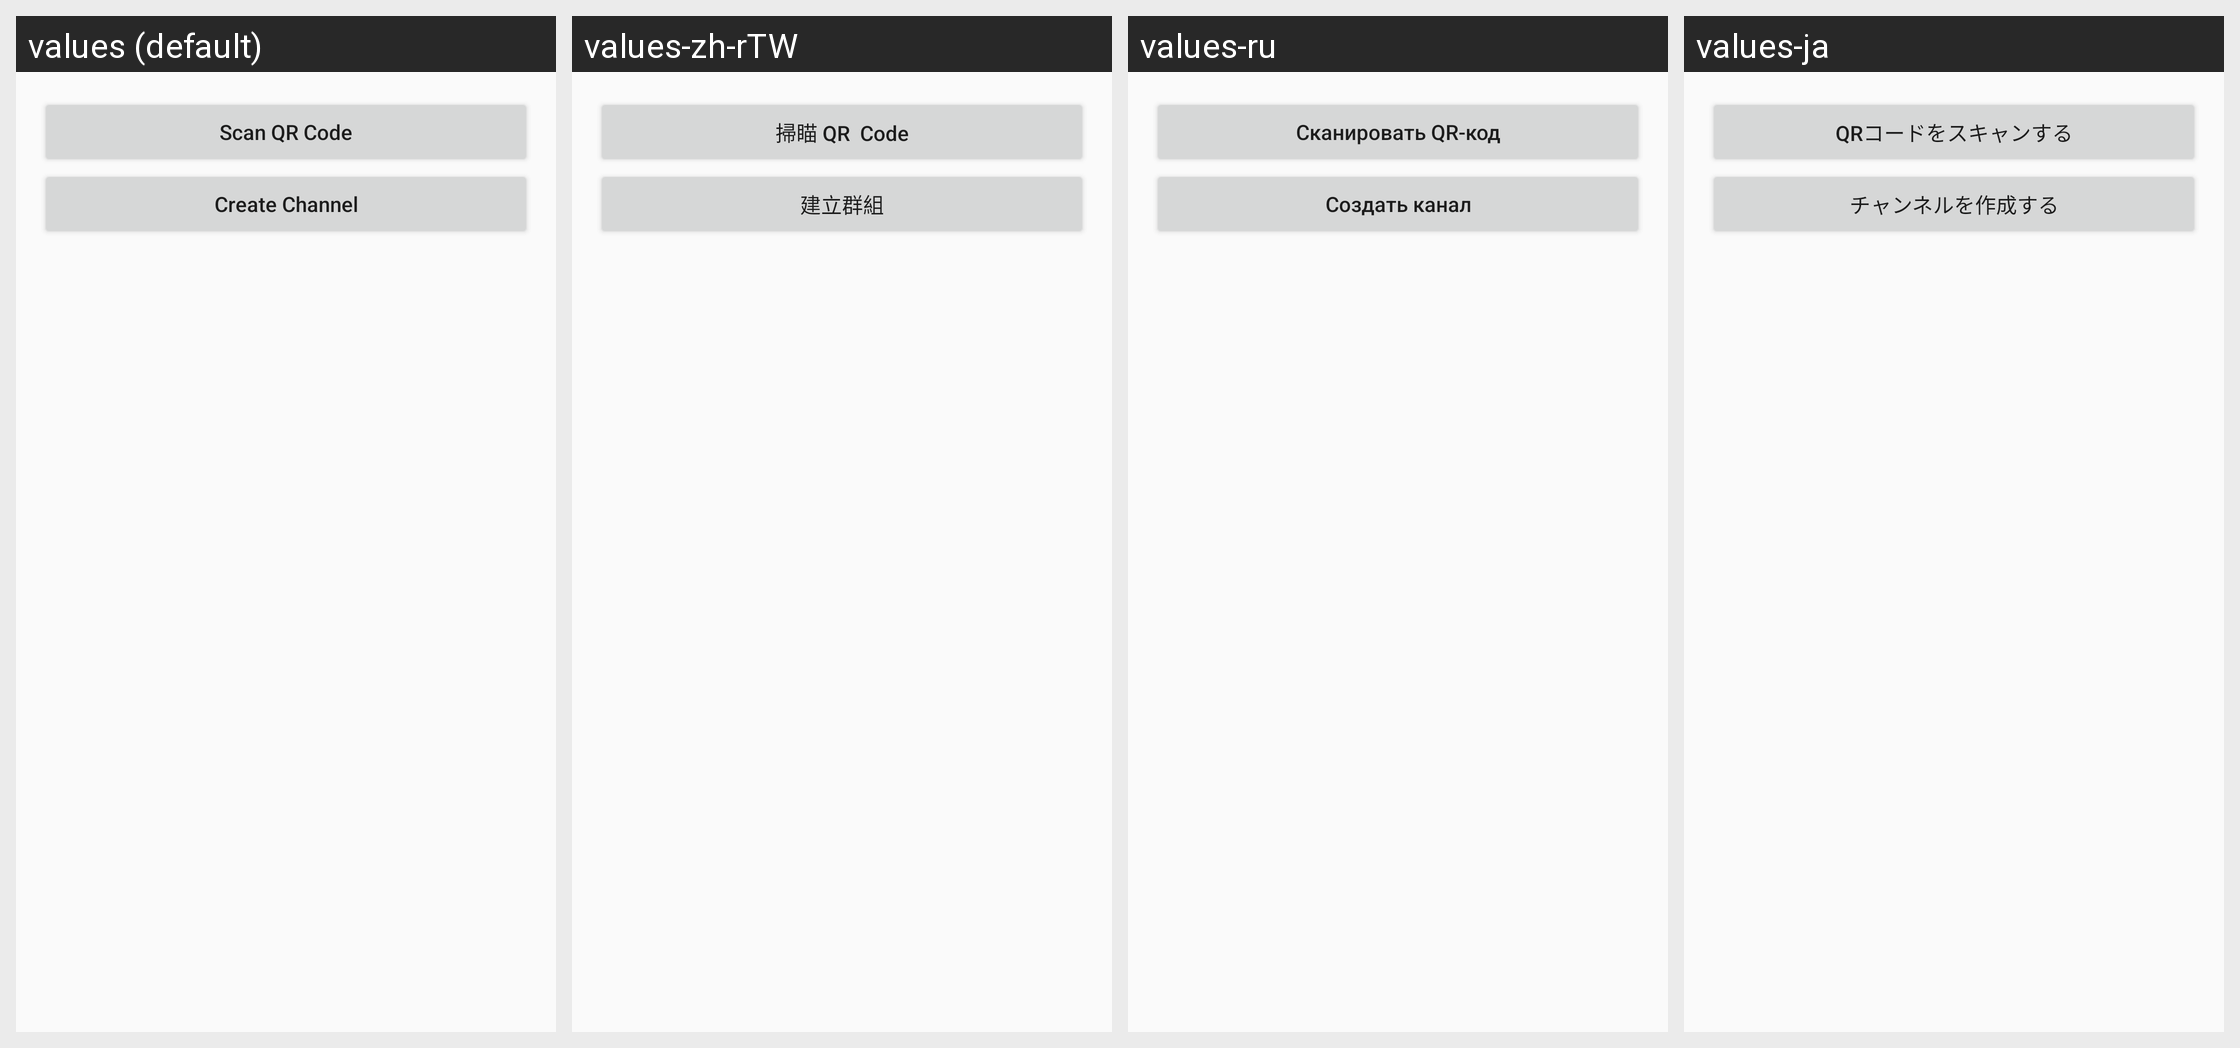

Locale-by-locale string values for the Android screen shown in this grid:
Android screen res/layout/dialog_channel_new.xml rendered under 4 locales, left to right: values (default), values-zh-rTW, values-ru, values-ja. Device: Nexus 5 (rendered at 1080×1920; each locale shown at half size, 540×960, under a caption strip naming it); theme AppTheme.
Other locales in the repository, not shown: values-de, values-es, values-fr, values-ko, values-nl, values-th, values-vi.
Strings drawn on this screen, with the default value and each locale's value (text and hints the layout hard-codes, and strings that could not be matched under every locale, appear in the picture but are not listed):

scan_qr_code
  values: Scan QR Code
  values-zh-rTW: 掃瞄 QR  Code
  values-ru: Сканировать QR-код
  values-ja: QRコードをスキャンする

create_channel
  values: Create Channel
  values-zh-rTW: 建立群組
  values-ru: Создать канал
  values-ja: チャンネルを作成する
